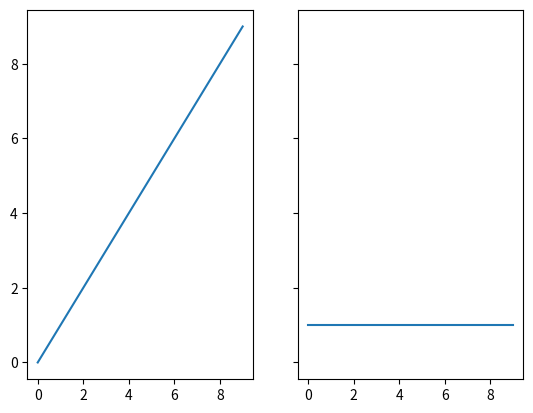

Here is the Python script that generated this plot:
# from contextlib import contextmanager
#
#
# @contextmanager
# def test(value):
#     try:
#         yield value.pop()
#     except Exception:
#         yield True
#     finally:
#         pass
#
#
# with test("test") as t:
#     print(t)
# import timeit
#
#
# def test():
#     print('testing...')
#
#
# for _ in range(10):
#     timeit.timeit(f"test()",
#                   setup=f'from __main__ import test',
#                   number=100)

import matplotlib.pyplot as plt
fig1, (a, b) = plt.subplots(nrows=1, ncols=2, sharey='all')
a.plot([i for i in range(10)])
b.plot([1 for i in range(10)])
plt.show()